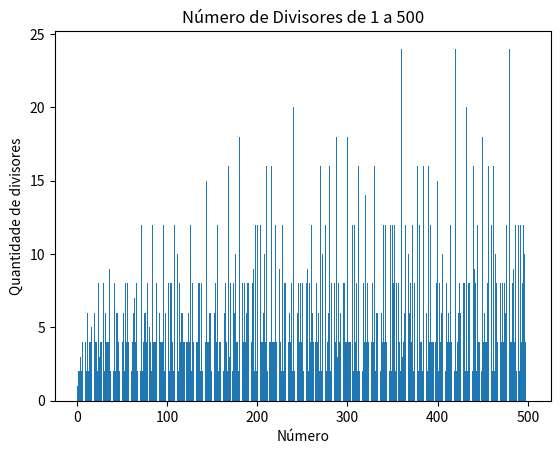

Source code (Python):
import matplotlib.pyplot as plt

def find_dividers(num):
  dividers = []
  for i in range(1, num + 1):
    if num % i == 0:
      dividers.append(i)

  return dividers

numbers = list(range(1, 501))
results = [None] * 500

for num in numbers:
  num_list = find_dividers(num)
  results[num-1] = len(num_list)
  print(f"Divisores de {num}: {num_list}")

plt.bar(numbers, results)
plt.xlabel('Número')
plt.ylabel('Quantidade de divisores')
plt.title('Número de Divisores de 1 a 500')
plt.show()